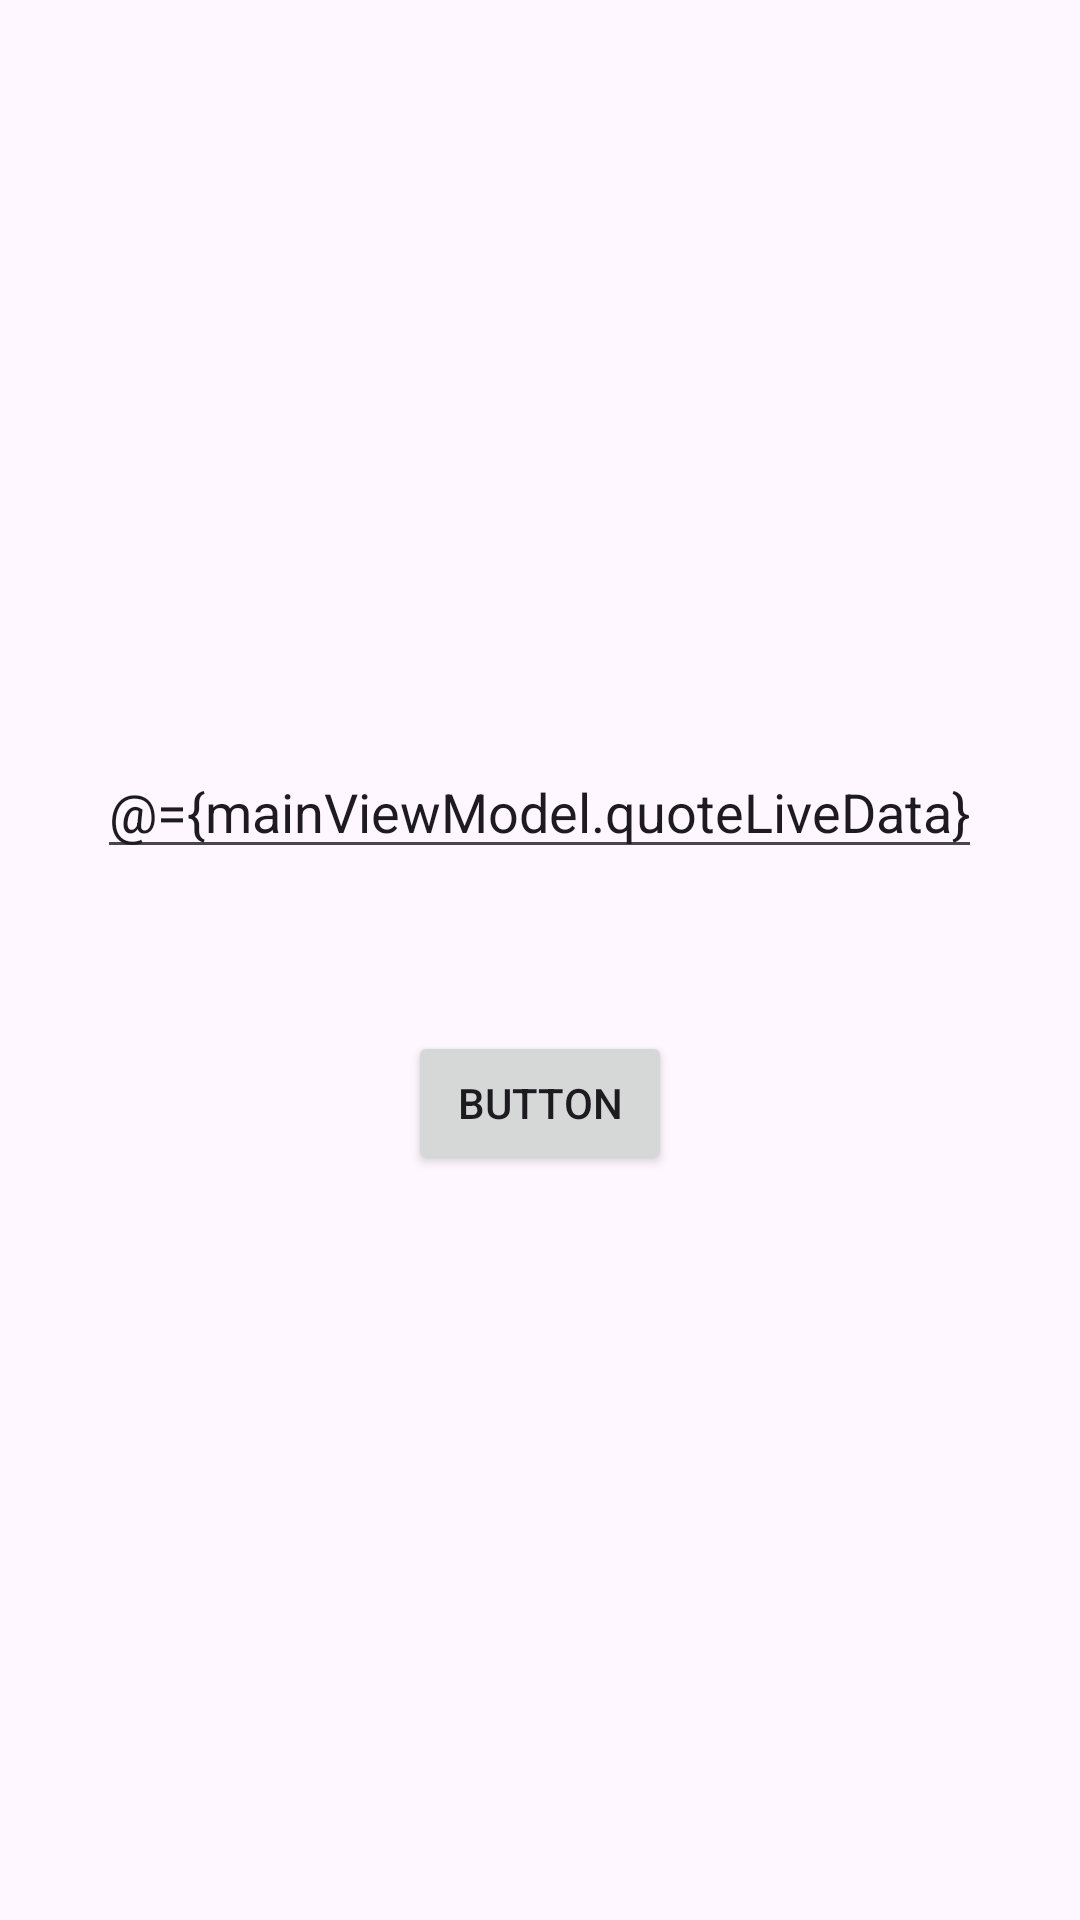

Android layout source for this screen:
<!-- AndroidManifest.xml: application theme Theme.JetpackArcitectureComponetsPractice -->
<!-- res/layout/activity_main_bind.xml -->
<?xml version="1.0" encoding="utf-8"?>
<layout xmlns:android="http://schemas.android.com/apk/res/android"
    xmlns:app="http://schemas.android.com/apk/res-auto"
    xmlns:tools="http://schemas.android.com/tools">

    <data>
        <variable
            name="quote"
            type="com.example.jetpackarcitecturecomponetspractice.databinding.Quotee" />
        <variable
            name="mainViewModel"
            type="com.example.jetpackarcitecturecomponetspractice.databinding.MainViewModelBind" />

    </data>

    <LinearLayout
        android:id="@+id/main"
        android:layout_width="match_parent"
        android:layout_height="match_parent"
        android:gravity="center"
        android:orientation="vertical"
        tools:context=".databinding.MainActivityBind">

        <EditText
            android:id="@+id/quoteEditText"
            android:layout_width="wrap_content"
            android:text="@={mainViewModel.quoteLiveData}"
            android:layout_height="wrap_content"/>
        <TextView
            android:id="@+id/quoteTextText"
            android:layout_width="wrap_content"
            android:layout_height="wrap_content"
            android:text="@{quote.text}"
            android:textSize="20sp" />

        <TextView
            android:id="@+id/authorTextText"
            android:layout_width="wrap_content"
            android:layout_height="wrap_content"
            android:text="@{mainViewModel.quoteLiveData}"
            android:textSize="20sp" />

        <Button
            android:id="@+id/quoteUpdateButton"
            android:layout_width="wrap_content"
            android:layout_height="wrap_content"
            android:onClick="@{()->mainViewModel.updateQuote()}"
            android:text="Button"/>
    </LinearLayout>
</layout>
<!-- resources referenced by this layout -->
<resources>
  <style name="Theme.JetpackArcitectureComponetsPractice" parent="Base.Theme.JetpackArcitectureComponetsPractice" />
  <style name="Base.Theme.JetpackArcitectureComponetsPractice" parent="Theme.Material3.DayNight.NoActionBar">
          
          
      </style>
</resources>
